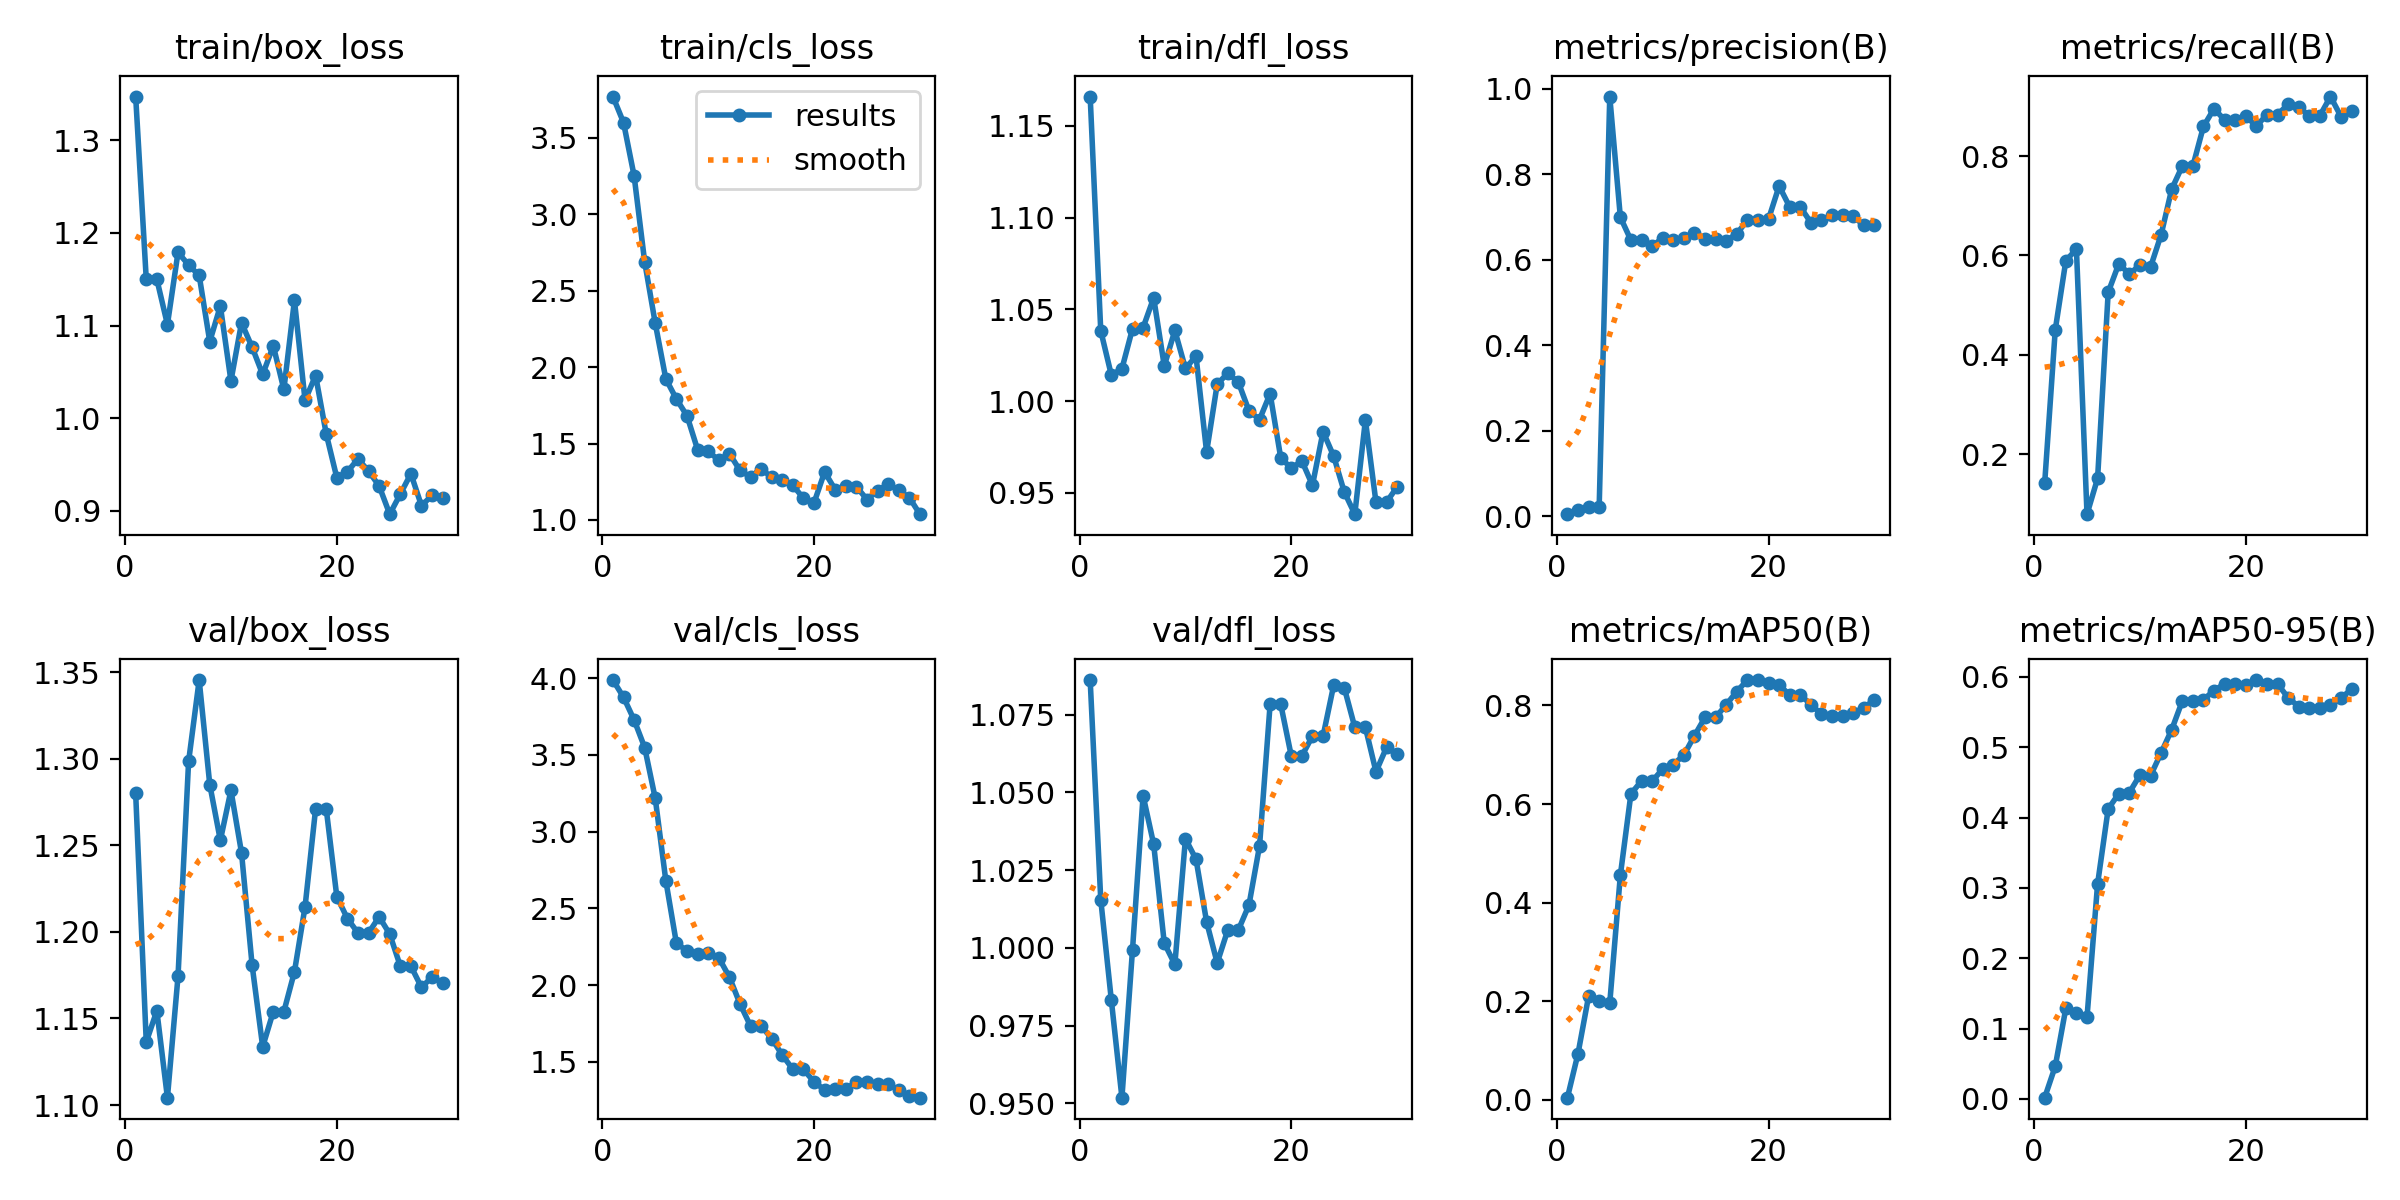

Values plotted in this chart, from the file beside it:
epoch, time, train/box_loss, train/cls_loss, train/dfl_loss, metrics/precision(B), metrics/recall(B), metrics/mAP50(B), metrics/mAP50-95(B), val/box_loss, val/cls_loss, val/dfl_loss, lr/pg0, lr/pg1, lr/pg2
1, 16.73, 1.347, 3.771, 1.166, 0.00483, 0.1417, 0.00447, 0.00188, 1.28, 3.987, 1.086, 6.25e-05, 6.25e-05, 6.25e-05
2, 29.12, 1.15, 3.601, 1.038, 0.01464, 0.4504, 0.09375, 0.04656, 1.136, 3.875, 1.015, 0.000133, 0.000133, 0.000133
3, 41.57, 1.15, 3.253, 1.014, 0.02047, 0.5894, 0.2102, 0.129, 1.154, 3.728, 0.9832, 0.0001985, 0.0001985, 0.0001985
4, 53.84, 1.101, 2.689, 1.018, 0.02189, 0.6128, 0.2006, 0.1229, 1.104, 3.548, 0.9518, 0.000259, 0.000259, 0.000259
5, 66.1, 1.179, 2.287, 1.039, 0.9815, 0.07971, 0.1962, 0.1163, 1.174, 3.216, 0.9994, 0.0003146, 0.0003146, 0.0003146
6, 78.26, 1.165, 1.923, 1.04, 0.6995, 0.1517, 0.4556, 0.3058, 1.298, 2.679, 1.049, 0.0003653, 0.0003653, 0.0003653
7, 91.91, 1.154, 1.791, 1.056, 0.6455, 0.5259, 0.6208, 0.4124, 1.345, 2.272, 1.033, 0.000411, 0.000411, 0.000411
8, 108.4, 1.083, 1.682, 1.019, 0.6449, 0.5831, 0.6469, 0.4341, 1.285, 2.224, 1.002, 0.0004518, 0.0004518, 0.0004518
9, 124.9, 1.121, 1.46, 1.038, 0.632, 0.5628, 0.6463, 0.4357, 1.253, 2.2, 0.9947, 0.0004876, 0.0004876, 0.0004876
10, 141.3, 1.04, 1.449, 1.018, 0.6501, 0.5805, 0.6711, 0.4606, 1.282, 2.21, 1.035, 0.0005185, 0.0005185, 0.0005185
11, 158, 1.103, 1.392, 1.024, 0.6459, 0.5766, 0.6802, 0.4596, 1.246, 2.179, 1.028, 0.0005444, 0.0005444, 0.0005444
12, 174.4, 1.077, 1.435, 0.9722, 0.6495, 0.6417, 0.6994, 0.4921, 1.181, 2.053, 1.008, 0.0005653, 0.0005653, 0.0005653
13, 190.9, 1.047, 1.325, 1.009, 0.6622, 0.7334, 0.7387, 0.5251, 1.134, 1.879, 0.9951, 0.0005814, 0.0005814, 0.0005814
14, 207.1, 1.078, 1.282, 1.015, 0.6483, 0.7797, 0.776, 0.5657, 1.154, 1.733, 1.006, 0.0005924, 0.0005924, 0.0005924
15, 223.1, 1.031, 1.335, 1.01, 0.6483, 0.7797, 0.776, 0.5657, 1.154, 1.733, 1.006, 0.0005985, 0.0005985, 0.0005985
16, 239.6, 1.127, 1.279, 0.9947, 0.6448, 0.8594, 0.8015, 0.5678, 1.177, 1.652, 1.014, 0.0005997, 0.0005997, 0.0005997
17, 260.8, 1.019, 1.261, 0.99, 0.6603, 0.8953, 0.8283, 0.5807, 1.214, 1.544, 1.033, 0.00059, 0.00059, 0.00059
18, 285, 1.046, 1.226, 1.004, 0.6925, 0.8725, 0.8516, 0.5904, 1.271, 1.452, 1.078, 0.0005487, 0.0005487, 0.0005487
19, 310.3, 0.983, 1.143, 0.9692, 0.6925, 0.8725, 0.8516, 0.5904, 1.271, 1.452, 1.078, 0.0005075, 0.0005075, 0.0005075
20, 334, 0.9357, 1.113, 0.9634, 0.6949, 0.8801, 0.8461, 0.5881, 1.22, 1.37, 1.062, 0.0004662, 0.0004662, 0.0004662
21, 361.7, 0.9421, 1.314, 0.9674, 0.7723, 0.8603, 0.8414, 0.5957, 1.208, 1.318, 1.062, 0.000425, 0.000425, 0.000425
22, 385.8, 0.9558, 1.198, 0.9542, 0.7233, 0.8832, 0.8215, 0.5902, 1.199, 1.327, 1.068, 0.0003837, 0.0003837, 0.0003837
23, 409.6, 0.9428, 1.224, 0.9833, 0.7233, 0.8832, 0.8215, 0.5902, 1.199, 1.327, 1.068, 0.0003425, 0.0003425, 0.0003425
24, 434.7, 0.9267, 1.219, 0.9701, 0.6868, 0.9042, 0.802, 0.5704, 1.209, 1.366, 1.084, 0.0003012, 0.0003012, 0.0003012
25, 459.5, 0.8962, 1.134, 0.9506, 0.6918, 0.8985, 0.7822, 0.558, 1.199, 1.372, 1.084, 0.00026, 0.00026, 0.00026
26, 485.3, 0.9179, 1.193, 0.9384, 0.7037, 0.8811, 0.7783, 0.5566, 1.18, 1.353, 1.071, 0.0002188, 0.0002188, 0.0002188
27, 516.3, 0.9399, 1.234, 0.9896, 0.7037, 0.8811, 0.7783, 0.5566, 1.18, 1.353, 1.071, 0.0001775, 0.0001775, 0.0001775
28, 544.2, 0.9053, 1.194, 0.9448, 0.7013, 0.9196, 0.7847, 0.5596, 1.168, 1.318, 1.057, 0.0001363, 0.0001363, 0.0001363
29, 569.2, 0.9166, 1.147, 0.945, 0.6804, 0.8791, 0.7953, 0.5703, 1.174, 1.28, 1.065, 9.5e-05, 9.5e-05, 9.5e-05
30, 594.4, 0.9133, 1.038, 0.9533, 0.6807, 0.8914, 0.8116, 0.5826, 1.171, 1.267, 1.062, 5.375e-05, 5.375e-05, 5.375e-05
